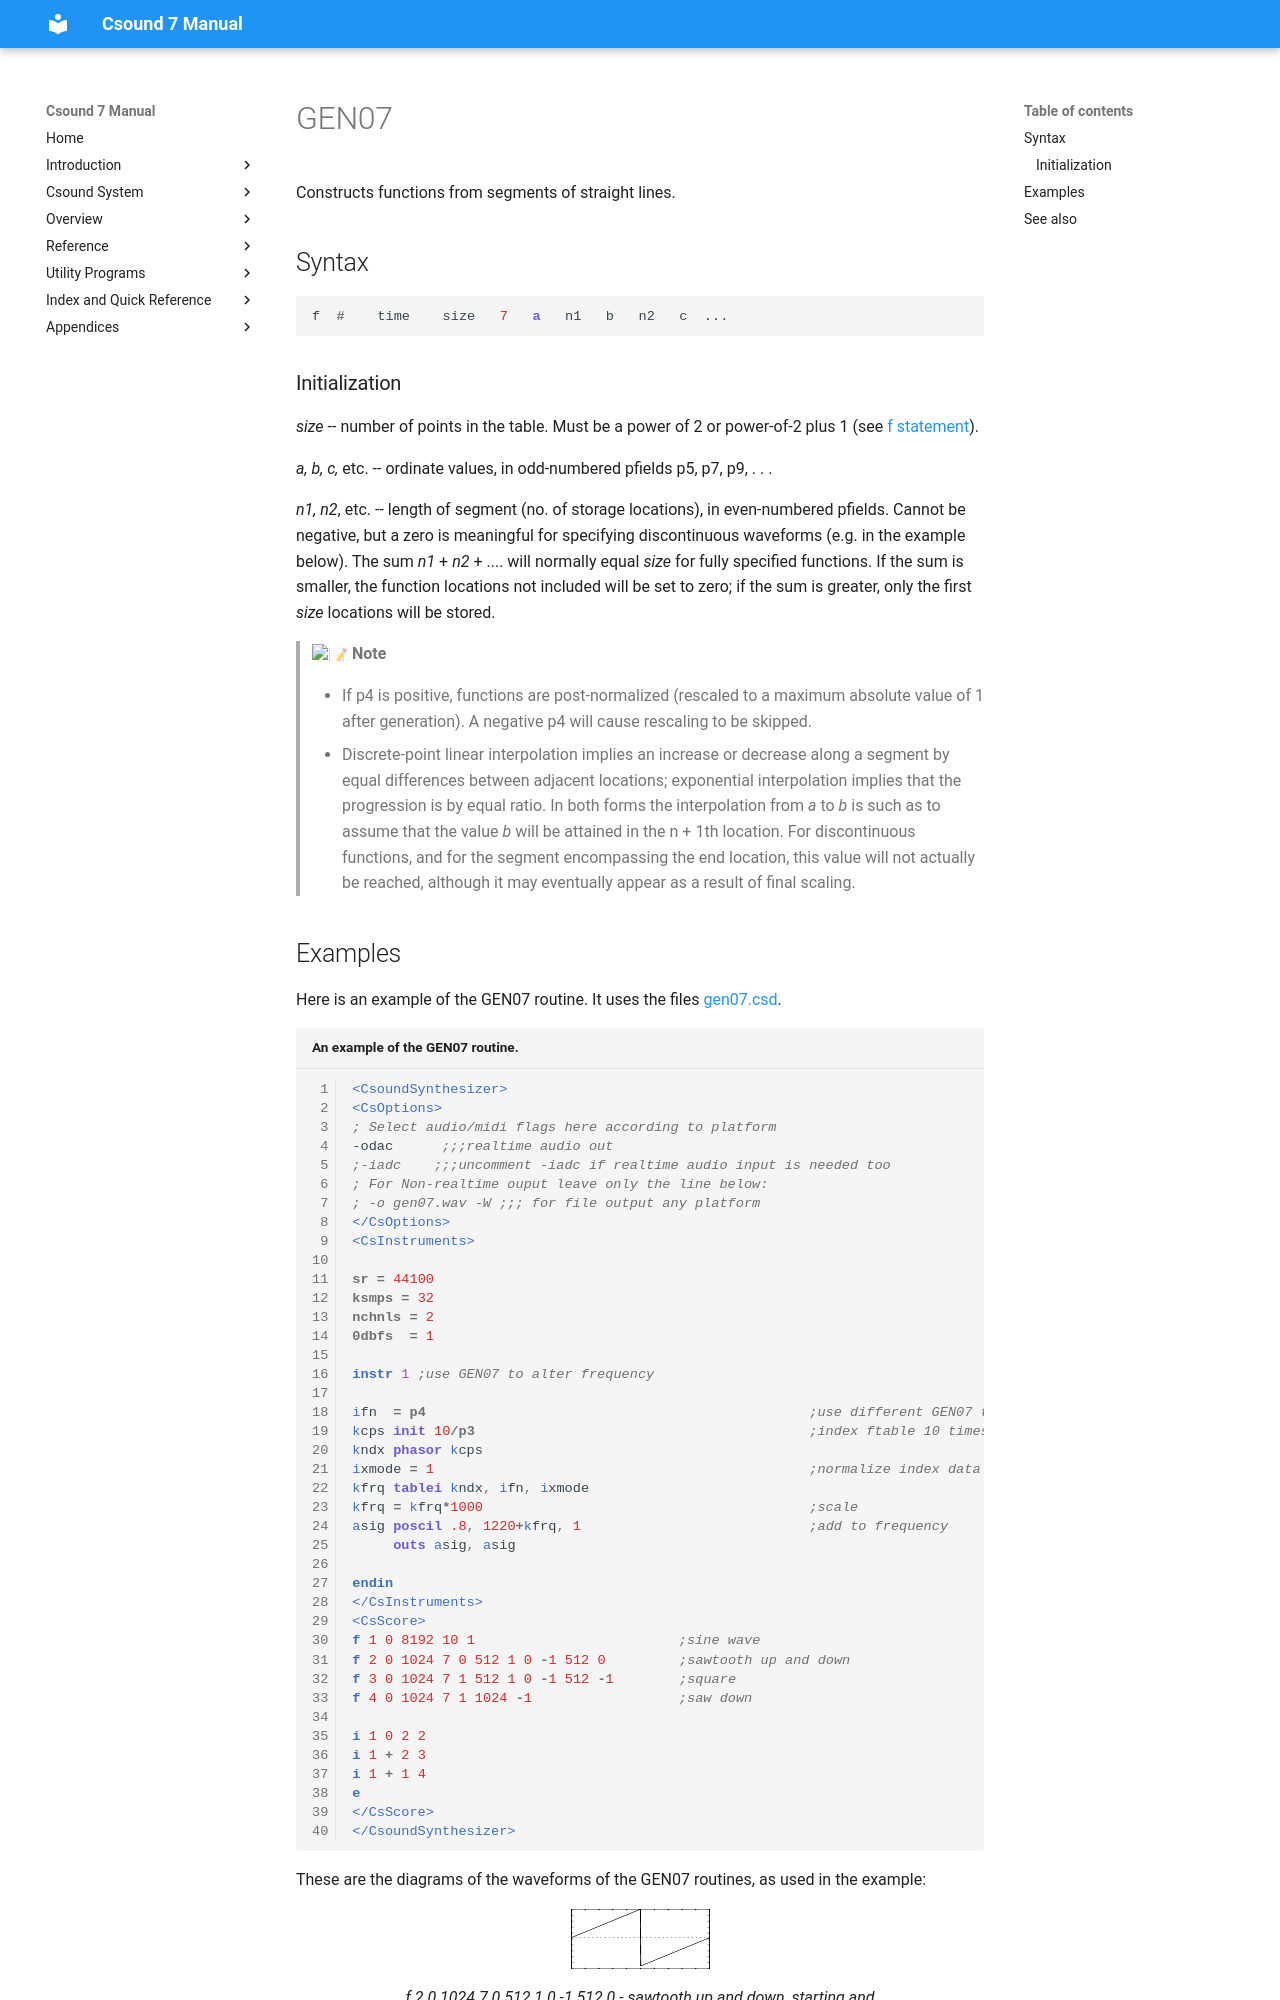

repository: csound/manual · page: scoregens/gen07/index.html · generator: mkdocs

<!--
id:GEN07
category:
-->
# GEN07
Constructs functions from segments of straight lines.

## Syntax
``` csound-orc
f  #    time    size   7   a   n1   b   n2   c  ...
```

### Initialization

_size_ -- number of points in the table. Must be a power of 2 or power-of-2 plus 1 (see [f statement](../scoregens/f.md)).

_a, b, c,_ etc. -- ordinate values, in odd-numbered pfields p5, p7, p9, . . .

_n1, n2_, etc. -- length of segment (no. of storage locations), in even-numbered pfields. Cannot be negative, but a zero is meaningful for specifying discontinuous waveforms (e.g. in the example below). The sum _n1_ + _n2_ + .... will normally equal _size_ for fully specified functions. If the sum is smaller, the function locations not included will be set to zero; if the sum is greater, only the first _size_ locations will be stored.

> :memo: **Note**
>
> * If p4 is positive, functions are post-normalized (rescaled to a maximum absolute value of 1 after generation). A negative p4 will cause rescaling to be skipped.
> * Discrete-point linear interpolation implies an increase or decrease along a segment by equal differences between adjacent locations; exponential interpolation implies that the progression is by equal ratio. In both forms the interpolation from _a_ to _b_ is such as to assume that the value _b_ will be attained in the n + 1th location. For discontinuous functions, and for the segment encompassing the end location, this value will not actually be reached, although it may eventually appear as a result of final scaling.
